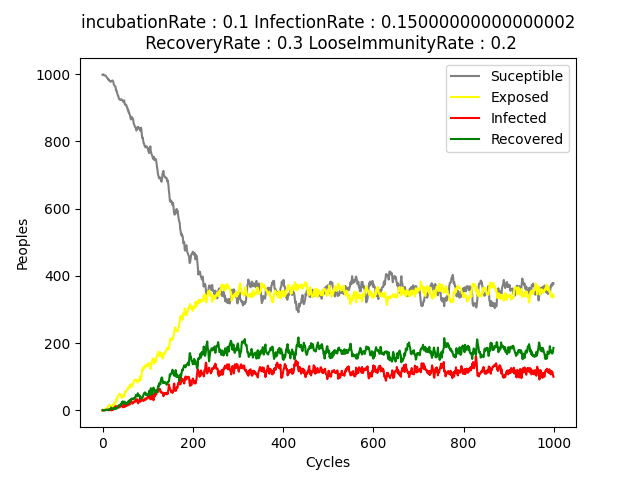

Source data for this figure (header and first rows):
SUCEPTIBLE, EXPOSED, RECOVERED, INFECTED
998, 1, 1, 0
999, 1, 0, 0
999, 1, 0, 0
997, 2, 0, 1
996, 3, 0, 1
996, 3, 1, 0
996, 2, 1, 1
995, 2, 1, 2
993, 4, 2, 1
991, 6, 2, 1
989, 8, 2, 1
988, 9, 2, 1
985, 11, 2, 2
983, 13, 1, 3
984, 13, 0, 3
980, 17, 2, 1
980, 16, 3, 1
979, 13, 4, 4
977, 13, 6, 4
978, 13, 8, 1
979, 13, 8, 0
980, 13, 6, 1
981, 12, 5, 2
979, 15, 5, 1
976, 14, 5, 5
969, 20, 6, 5
967, 20, 5, 8
965, 21, 6, 8
963, 20, 5, 12
961, 24, 4, 11
951, 33, 7, 9
951, 30, 7, 12
946, 36, 6, 12
940, 39, 10, 11
936, 43, 10, 11
935, 45, 12, 8
927, 46, 13, 14
926, 48, 16, 10
925, 50, 16, 9
923, 48, 17, 12
924, 46, 15, 15
924, 44, 19, 13
925, 39, 21, 15
923, 37, 25, 15
922, 43, 22, 13
920, 44, 27, 9
917, 42, 25, 16
920, 42, 24, 14
922, 41, 21, 16
911, 53, 26, 10
909, 56, 23, 12
910, 53, 18, 19
907, 58, 20, 15
907, 58, 22, 13
901, 61, 21, 17
900, 61, 20, 19
892, 67, 26, 15
894, 65, 23, 18
885, 67, 27, 21
885, 69, 25, 21
... 940 more rows
